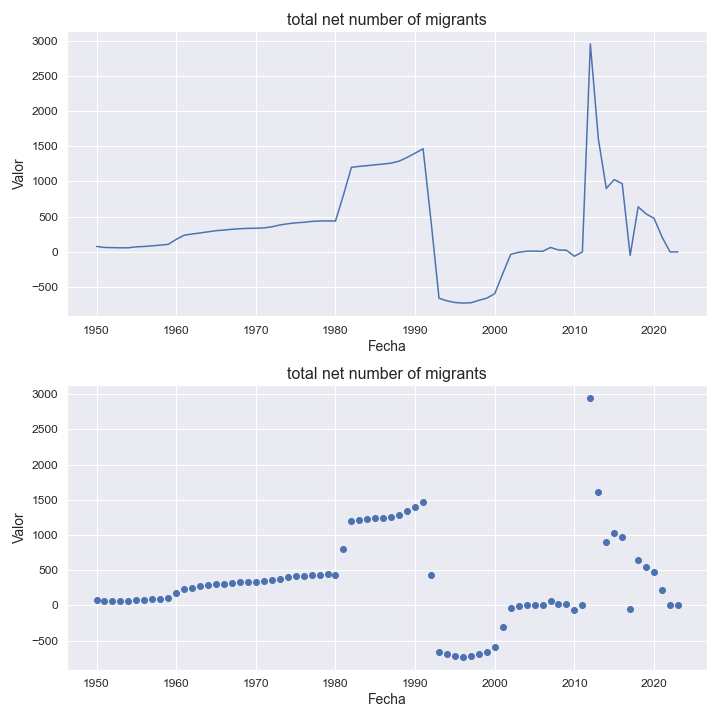

The file beside this chart, header and first rows:
indicatorshortname, locationid, location, iso2, timeid, time, value
total net number of migrants, 534, sint maarten (dutch part), sx, 1, 1950, 78.0
total net number of migrants, 534, sint maarten (dutch part), sx, 2, 1951, 63.0
total net number of migrants, 534, sint maarten (dutch part), sx, 3, 1952, 60.0
total net number of migrants, 534, sint maarten (dutch part), sx, 4, 1953, 58.0
total net number of migrants, 534, sint maarten (dutch part), sx, 5, 1954, 58.0
total net number of migrants, 534, sint maarten (dutch part), sx, 6, 1955, 72.0
total net number of migrants, 534, sint maarten (dutch part), sx, 7, 1956, 77.0
total net number of migrants, 534, sint maarten (dutch part), sx, 8, 1957, 86.0
total net number of migrants, 534, sint maarten (dutch part), sx, 9, 1958, 96.0
total net number of migrants, 534, sint maarten (dutch part), sx, 10, 1959, 107.0
total net number of migrants, 534, sint maarten (dutch part), sx, 11, 1960, 177.0
total net number of migrants, 534, sint maarten (dutch part), sx, 12, 1961, 237.0
total net number of migrants, 534, sint maarten (dutch part), sx, 13, 1962, 254.0
total net number of migrants, 534, sint maarten (dutch part), sx, 14, 1963, 269.0
total net number of migrants, 534, sint maarten (dutch part), sx, 15, 1964, 285.0
total net number of migrants, 534, sint maarten (dutch part), sx, 16, 1965, 301.0
total net number of migrants, 534, sint maarten (dutch part), sx, 17, 1966, 310.0
total net number of migrants, 534, sint maarten (dutch part), sx, 18, 1967, 321.0
total net number of migrants, 534, sint maarten (dutch part), sx, 19, 1968, 329.0
total net number of migrants, 534, sint maarten (dutch part), sx, 20, 1969, 334.0
total net number of migrants, 534, sint maarten (dutch part), sx, 21, 1970, 336.0
total net number of migrants, 534, sint maarten (dutch part), sx, 22, 1971, 340.0
total net number of migrants, 534, sint maarten (dutch part), sx, 23, 1972, 356.0
total net number of migrants, 534, sint maarten (dutch part), sx, 24, 1973, 382.0
total net number of migrants, 534, sint maarten (dutch part), sx, 25, 1974, 399.0
total net number of migrants, 534, sint maarten (dutch part), sx, 26, 1975, 412.0
total net number of migrants, 534, sint maarten (dutch part), sx, 27, 1976, 420.0
total net number of migrants, 534, sint maarten (dutch part), sx, 28, 1977, 433.0
total net number of migrants, 534, sint maarten (dutch part), sx, 29, 1978, 438.0
total net number of migrants, 534, sint maarten (dutch part), sx, 30, 1979, 440.0
total net number of migrants, 534, sint maarten (dutch part), sx, 31, 1980, 438.0
total net number of migrants, 534, sint maarten (dutch part), sx, 32, 1981, 808.0
total net number of migrants, 534, sint maarten (dutch part), sx, 33, 1982, 1201
total net number of migrants, 534, sint maarten (dutch part), sx, 34, 1983, 1215
total net number of migrants, 534, sint maarten (dutch part), sx, 35, 1984, 1225
total net number of migrants, 534, sint maarten (dutch part), sx, 36, 1985, 1237
total net number of migrants, 534, sint maarten (dutch part), sx, 37, 1986, 1248
total net number of migrants, 534, sint maarten (dutch part), sx, 38, 1987, 1261
total net number of migrants, 534, sint maarten (dutch part), sx, 39, 1988, 1289
total net number of migrants, 534, sint maarten (dutch part), sx, 40, 1989, 1342
total net number of migrants, 534, sint maarten (dutch part), sx, 41, 1990, 1402
total net number of migrants, 534, sint maarten (dutch part), sx, 42, 1991, 1465
total net number of migrants, 534, sint maarten (dutch part), sx, 43, 1992, 433.0
total net number of migrants, 534, sint maarten (dutch part), sx, 44, 1993, -659.0
total net number of migrants, 534, sint maarten (dutch part), sx, 45, 1994, -695.0
total net number of migrants, 534, sint maarten (dutch part), sx, 46, 1995, -719.0
total net number of migrants, 534, sint maarten (dutch part), sx, 47, 1996, -727.0
total net number of migrants, 534, sint maarten (dutch part), sx, 48, 1997, -723.0
total net number of migrants, 534, sint maarten (dutch part), sx, 49, 1998, -688.0
total net number of migrants, 534, sint maarten (dutch part), sx, 50, 1999, -657.0
total net number of migrants, 534, sint maarten (dutch part), sx, 51, 2000, -594.0
total net number of migrants, 534, sint maarten (dutch part), sx, 52, 2001, -309.0
total net number of migrants, 534, sint maarten (dutch part), sx, 53, 2002, -35.0
total net number of migrants, 534, sint maarten (dutch part), sx, 54, 2003, -6.0
total net number of migrants, 534, sint maarten (dutch part), sx, 55, 2004, 9.0
total net number of migrants, 534, sint maarten (dutch part), sx, 56, 2005, 11.0
total net number of migrants, 534, sint maarten (dutch part), sx, 57, 2006, 8.0
total net number of migrants, 534, sint maarten (dutch part), sx, 58, 2007, 63.0
total net number of migrants, 534, sint maarten (dutch part), sx, 59, 2008, 27.0
total net number of migrants, 534, sint maarten (dutch part), sx, 60, 2009, 23.0
... 14 more rows
